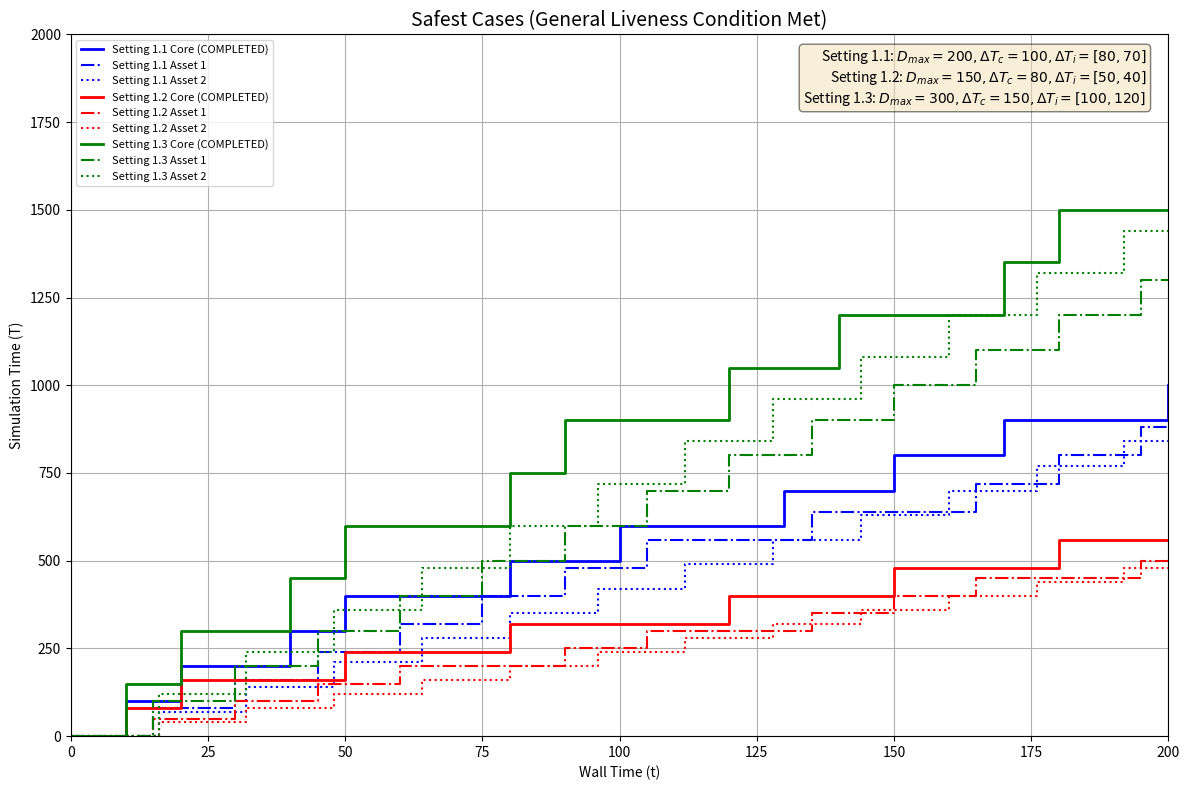
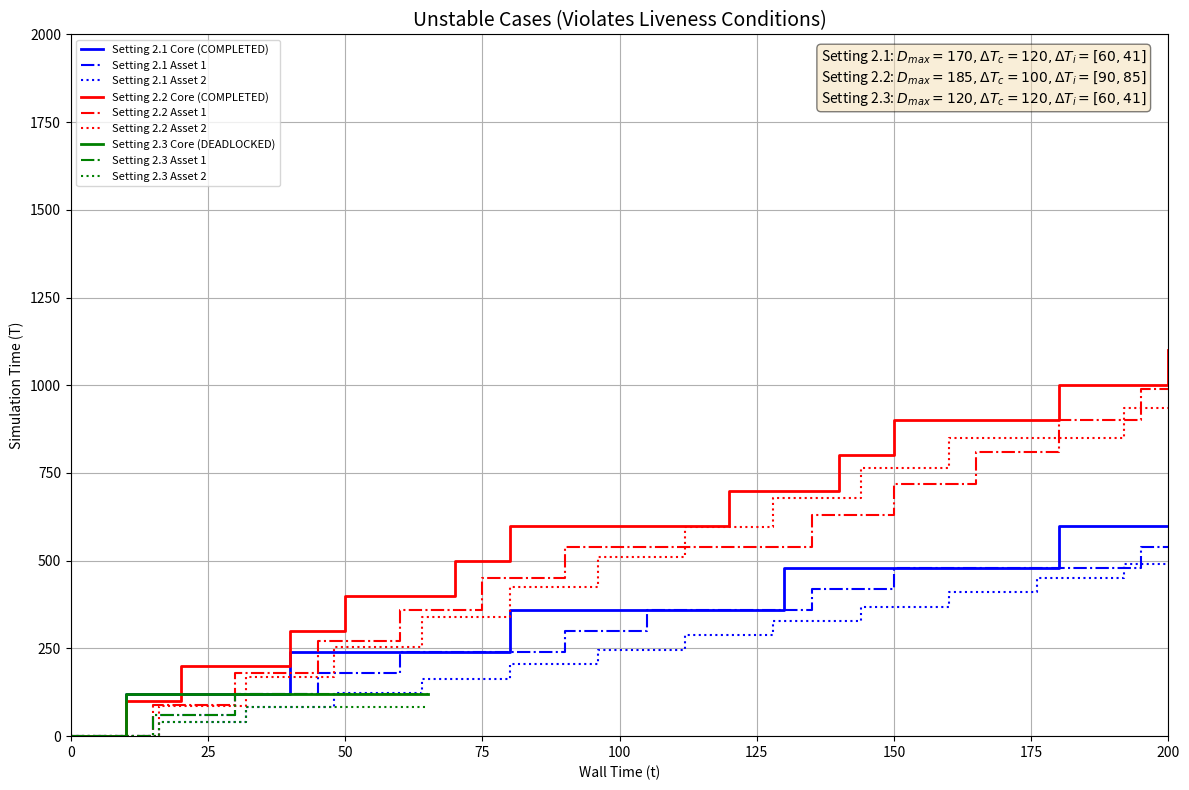
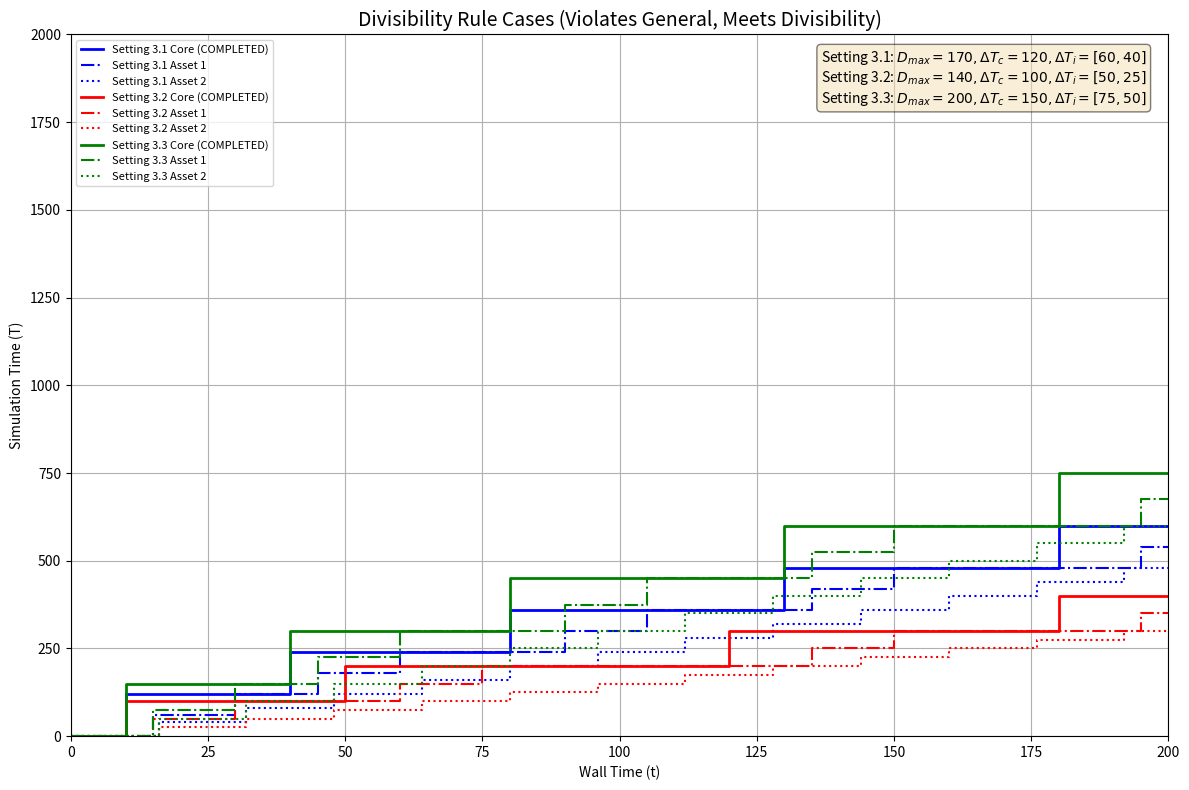

Reproduce these figures in Python, in order.

import matplotlib.pyplot as plt
import numpy as np
from abc import ABC, abstractmethod
import math

class TimeAwareComponent(ABC):
    """An abstract base class for components with simulation time."""
    def __init__(self, component_id: str, delta_t: int, delta_T: int):
        self.id = component_id
        self.delta_t = delta_t
        self.delta_T = delta_T
        self.T = 0

    @abstractmethod
    def count_up(self, *args, **kwargs) -> bool:
        pass

class Asset(TimeAwareComponent):
    """Represents a single asset (simulator)."""
    def __init__(self, asset_id: int, delta_t: int, delta_T: int):
        super().__init__(component_id=f"Asset-{asset_id}", delta_t=delta_t, delta_T=delta_T)

    def count_up(self, core_time: int) -> bool:
        T_i_prime = self.T + self.delta_T
        if T_i_prime <= core_time:
            self.T = T_i_prime
            return True
        return False

class Core(TimeAwareComponent):
    """Represents the Core, the central time coordinator."""
    def __init__(self, delta_t: int, delta_T: int, d_max: int):
        super().__init__(component_id="Core", delta_t=delta_t, delta_T=delta_T)
        self.d_max = d_max

    def count_up(self, asset_times: list[int]) -> bool:
        if not asset_times:
            return False
        T_c_prime = self.T + self.delta_T
        max_delay_prime = max(T_c_prime - t_i for t_i in asset_times)
        if max_delay_prime <= self.d_max:
            self.T = T_c_prime
            return True
        return False

class Driver:
    """Orchestrates the simulation and detects deadlocks."""
    def __init__(self, core: Core, assets: list[Asset], wall_time_duration: int):
        self.core = core
        self.assets = assets
        self.wall_time_duration = wall_time_duration
        self.history = []

    def run(self):
        """
        Runs the simulation loop.
        """
        stall_counter = 0
        all_delta_t = [self.core.delta_t] + [a.delta_t for a in self.assets]
        deadlock_threshold = 2 * max(all_delta_t) if all_delta_t else 1

        for t in range(self.wall_time_duration):
            total_T_before = self.core.T + sum(a.T for a in self.assets)
            
            for asset in self.assets:
                if t > 0 and t % asset.delta_t == 0:
                    asset.count_up(self.core.T)

            if t > 0 and t % self.core.delta_t == 0:
                asset_times = [asset.T for asset in self.assets]
                self.core.count_up(asset_times)

            total_T_after = self.core.T + sum(a.T for a in self.assets)
            if total_T_after <= total_T_before and t > 0:
                stall_counter += 1
            else:
                stall_counter = 0

            self.history.append({'t': t, 'T_c': self.core.T, 'T_i': {a.id: a.T for a in self.assets}})

            if stall_counter > deadlock_threshold:
                return "deadlocked"
        return "completed"

def run_simulation(params):
    """Sets up and runs a single simulation, returning the history and result."""
    core = Core(delta_t=params['core_delta_t'], delta_T=params['core_delta_T'], d_max=params['d_max'])
    assets = [Asset(asset_id=i+1, delta_t=params['asset_delta_t_list'][i], delta_T=params['asset_delta_Ts'][i]) for i in range(len(params['asset_delta_Ts']))]
    driver = Driver(core=core, assets=assets, wall_time_duration=201)
    result = driver.run()
    final_Tc = driver.history[-1]['T_c'] if driver.history else 0
    print(f"  - Result: {result.upper()}, Final T_c: {final_Tc}")
    return driver.history, result

def plot_overlay(title, filename, settings_data):
    """Plots an overlay of multiple simulation histories."""
    fig, ax = plt.subplots(1, 1, figsize=(12, 8))
    colors = ['blue', 'red', 'green']
    
    param_texts = []
    for i, (setting_name, data) in enumerate(settings_data.items()):
        history = data['history']
        params = data['params']
        result = data['result']
        color = colors[i % len(colors)]
        
        t = [h['t'] for h in history]
        T_c = [h['T_c'] for h in history]
        
        # Plot Core line
        core_label = f'{setting_name} Core ({result.upper()})'
        ax.plot(t, T_c, label=core_label, color=color, linewidth=2, drawstyle='steps-post')
        
        # Plot Asset lines
        # Collect all asset IDs for this setting
        asset_ids_in_setting = sorted(list(data['history'][0]['T_i'].keys()))

        linestyles = [':', '-.', 'dashdot']  # Different linestyles for assets
        
        for asset_id in asset_ids_in_setting:
            T_i_values = [h['T_i'][asset_id] for h in history]
            asset_label = f'{setting_name} Asset {asset_id.split("-")[1]}'
            ax.plot(t, T_i_values, label=asset_label, color=color, linestyle=linestyles[(int(asset_id.split("-")[1]) + 1) % len(linestyles)], drawstyle='steps-post')
        
        param_text = r"%s: $D_{max}=%d, \Delta T_c=%d, \Delta T_i=%s$" % (
            setting_name,
            params["d_max"],
            params["core_delta_T"],
            str(params["asset_delta_Ts"])
        )
        param_texts.append(param_text)

    ax.set_xlabel("Wall Time (t)")
    ax.set_ylabel("Simulation Time (T)")
    ax.set_title(title, fontsize=14)
    ax.legend(loc='upper left', fontsize=8) # Reduced font size for legend
    ax.grid(True)
    ax.set_xlim(0, 200)
    ax.set_ylim(0, 2000)
    
    full_param_text = "\n".join(param_texts)
    ax.text(0.98, 0.98, full_param_text, transform=ax.transAxes, fontsize=10,
            verticalalignment='top', horizontalalignment='right',
            bbox=dict(boxstyle='round', facecolor='wheat', alpha=0.5))

    plt.tight_layout()
    plt.savefig(filename)
    print(f"\nPlot saved to {filename}")
    plt.close()


if __name__ == '__main__':
    safest_settings = {
        "Setting 1.1": {
            "d_max": 200, "core_delta_T": 100, "asset_delta_Ts": [80, 70], "core_delta_t": 10, "asset_delta_t_list": [15, 16]
        },
        "Setting 1.2": {
            "d_max": 150, "core_delta_T": 80, "asset_delta_Ts": [50, 40], "core_delta_t": 10, "asset_delta_t_list": [15, 16]
        },
        "Setting 1.3": {
            "d_max": 300, "core_delta_T": 150, "asset_delta_Ts": [100, 120], "core_delta_t": 10, "asset_delta_t_list": [15, 16]
        }
    }

    unstable_settings = {
        "Setting 2.1": {
            "d_max": 170, "core_delta_T": 120, "asset_delta_Ts": [60, 41], "core_delta_t": 10, "asset_delta_t_list": [15, 16]
        },
        "Setting 2.2": {
            "d_max": 185, "core_delta_T": 100, "asset_delta_Ts": [90, 85], "core_delta_t": 10, "asset_delta_t_list": [15, 16]
        },
        "Setting 2.3": {
            "d_max": 120, "core_delta_T": 120, "asset_delta_Ts": [60, 41], "core_delta_t": 10, "asset_delta_t_list": [15, 16]
        }
    }

    divisibility_settings = {
        "Setting 3.1": {
            "d_max": 170, "core_delta_T": 120, "asset_delta_Ts": [60, 40], "core_delta_t": 10, "asset_delta_t_list": [15, 16]
        },
        "Setting 3.2": {
            "d_max": 140, "core_delta_T": 100, "asset_delta_Ts": [50, 25], "core_delta_t": 10, "asset_delta_t_list": [15, 16]
        },
        "Setting 3.3": {
            "d_max": 200, "core_delta_T": 150, "asset_delta_Ts": [75, 50], "core_delta_t": 10, "asset_delta_t_list": [15, 16]
        }
    }

    all_categories = {
        "safest_cases": {"title": "Safest Cases (General Liveness Condition Met)", "settings": safest_settings},
        "unstable_cases": {"title": "Unstable Cases (Violates Liveness Conditions)", "settings": unstable_settings},
        "divisibility_cases": {"title": "Divisibility Rule Cases (Violates General, Meets Divisibility)", "settings": divisibility_settings}
    }

    for category_name, category_data in all_categories.items():
        print(f"\n--- Generating plot for: {category_data['title']} ---")
        results_data = {}
        for setting_name, params in category_data['settings'].items():
            print(f" Running {setting_name}...")
            history, result = run_simulation(params)
            results_data[setting_name] = {"history": history, "params": params, "result": result}
        
        plot_overlay(
            title=category_data['title'],
            filename=f"{category_name}.png",
            settings_data=results_data
        )
